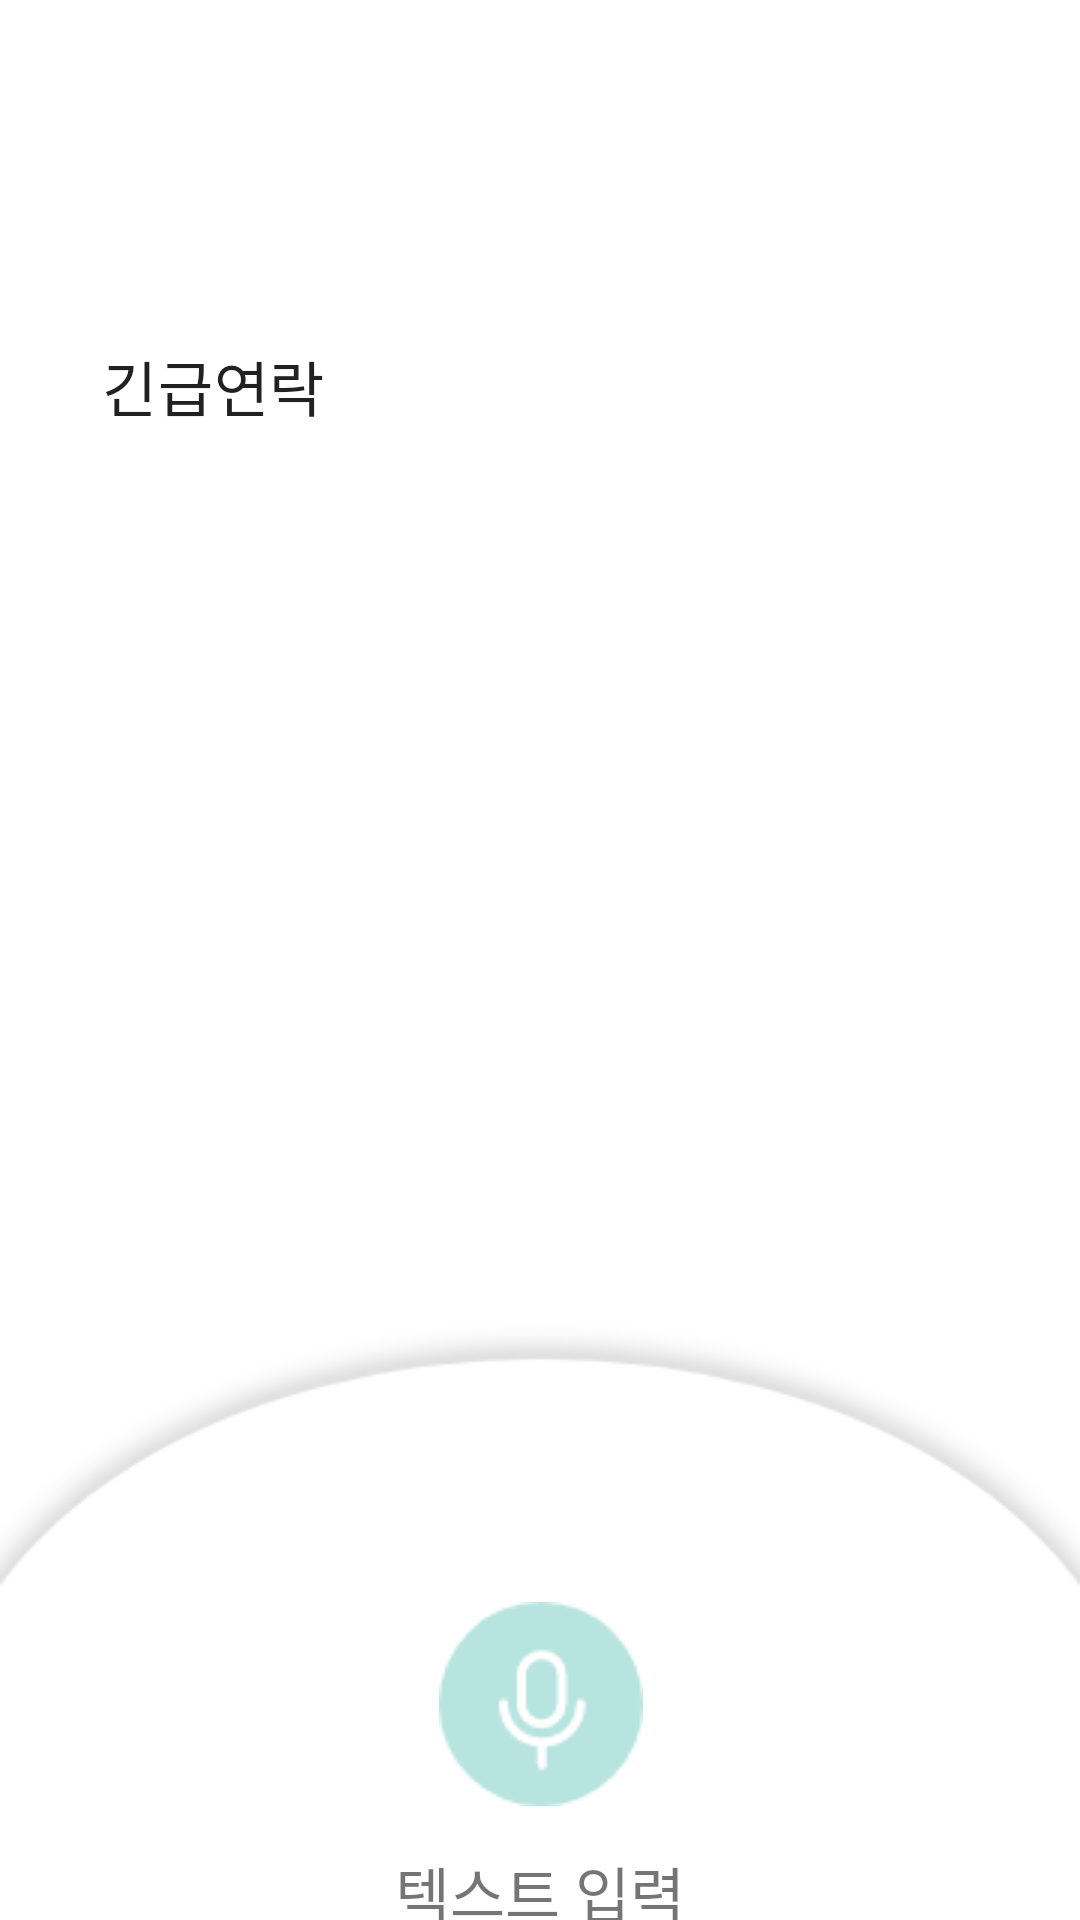

The Android layout XML behind this screen, and the referenced resources:
<!-- AndroidManifest.xml: application theme Theme.Workers -->
<!-- res/layout/activity_settings.xml -->
<?xml version="1.0" encoding="utf-8"?>
<androidx.constraintlayout.widget.ConstraintLayout xmlns:android="http://schemas.android.com/apk/res/android"
    xmlns:app="http://schemas.android.com/apk/res-auto"
    xmlns:tools="http://schemas.android.com/tools"
    android:layout_width="match_parent"
    android:layout_height="match_parent"
    android:background="@drawable/sos_bg"
    tools:context=".SettingsActivity">

    <TextView
        android:layout_width="wrap_content"
        android:layout_height="wrap_content"
        android:layout_marginStart="34dp"
        android:layout_marginTop="114dp"
        android:letterSpacing="0.01"
        android:lineSpacingExtra="4sp"
        android:textColor="#de000000"
        android:textSize="20sp"
        android:textStyle="normal"
        app:layout_constraintStart_toStartOf="parent"
        app:layout_constraintTop_toTopOf="parent"
        android:text="긴급연락"
        android:fontFamily="@font/a14"/>

    <View
        android:id="@+id/sosLine"
        android:layout_width="335dp"
        android:layout_height="2dp"
        android:layout_marginTop="160dp"
        android:background="@drawable/calendar_line"
        app:layout_constraintEnd_toEndOf="parent"
        app:layout_constraintStart_toStartOf="parent"
        app:layout_constraintTop_toTopOf="parent"></View>


    <ImageButton
        android:id="@+id/speakBtn"
        android:layout_width="113dp"
        android:layout_height="86dp"
        android:layout_marginTop="525dp"
        android:background="@android:color/transparent"
        android:src="@drawable/mic"
        app:layout_constraintEnd_toEndOf="parent"
        app:layout_constraintStart_toStartOf="parent"
        app:layout_constraintTop_toTopOf="parent" />

    <TextView
        android:id="@+id/result"
        android:layout_width="wrap_content"
        android:layout_height="wrap_content"
        android:layout_marginTop="5dp"
        android:text="텍스트 입력"
        android:textSize="20sp"
        android:fontFamily="@font/a14"
        app:layout_constraintEnd_toEndOf="parent"
        app:layout_constraintStart_toStartOf="parent"
        app:layout_constraintTop_toBottomOf="@+id/speakBtn" />

    <TextView
        android:id="@+id/condition"
        android:layout_width="wrap_content"
        android:layout_height="wrap_content"
        android:layout_marginTop="9dp"
        android:text="버튼을 누르고 음성인식을 시작하세요"
        android:fontFamily="@font/a12"
        app:layout_constraintEnd_toEndOf="parent"
        app:layout_constraintStart_toStartOf="parent"
        app:layout_constraintTop_toBottomOf="@+id/result" />

    <View
        android:id="@+id/view5"
        android:layout_width="88dp"
        android:layout_height="26dp"
        android:layout_marginTop="20dp"
        android:background="@drawable/btn_corner"
        app:layout_constraintEnd_toEndOf="parent"
        app:layout_constraintStart_toStartOf="parent"
        app:layout_constraintTop_toBottomOf="@+id/condition"></View>

    <TextView
        android:id="@+id/textView3"
        android:layout_width="wrap_content"
        android:layout_height="wrap_content"
        android:layout_marginTop="25dp"
        android:fontFamily="@font/a14"
        android:gravity="center_horizontal"
        android:letterSpacing="-0.01"
        android:lineSpacingExtra="5sp"
        android:text="전송"
        android:textColor="#3c3c3c"
        android:textSize="14sp"
        android:textStyle="normal"
        app:layout_constraintEnd_toEndOf="parent"
        app:layout_constraintStart_toStartOf="parent"
        app:layout_constraintTop_toBottomOf="@+id/condition" />

</androidx.constraintlayout.widget.ConstraintLayout>
<!-- resources referenced by this layout -->
<resources>
  <!-- drawable btn_corner (drawable) -->
  <?xml version="1.0" encoding="utf-8"?>
  <shape
      xmlns:android="http://schemas.android.com/apk/res/android"
      android:shape="rectangle">
      <solid android:color="#E0E0E0" />
      <corners android:radius="10dp" />
  </shape>
  <!-- drawable mic: png bitmap (drawable, 2443 bytes) -->
  <!-- drawable sos_bg: png bitmap (drawable, 10991 bytes) -->
  <style name="Theme.Workers" parent="Theme.MaterialComponents.Light.NoActionBar">
          
          <item name="colorPrimary">@color/main</item>
          <item name="colorPrimaryVariant">@color/purple_700</item>
          <item name="colorOnPrimary">@color/white</item>
          
          <item name="colorSecondary">@color/teal_200</item>
          <item name="colorSecondaryVariant">@color/teal_700</item>
          <item name="colorOnSecondary">@color/black</item>
          
          
          <item name="android:statusBarColor" tools:targetApi="l">#3E4F87</item>
      </style>
  <color name="main">#3e4f87</color>
  <color name="purple_700">#FF3700B3</color>
  <color name="white">#FFFFFFFF</color>
  <color name="teal_200">#FF03DAC5</color>
  <color name="teal_700">#FF018786</color>
  <color name="black">#FF000000</color>
</resources>
